Image classification data set "vgg19_TVT" (MeganRows/MangroveCNN on GitHub). Class labels (8): acrostichum aureum, bruguiera cylindrica, bruguiera gymnorhiza, bruguiera sexangula, camptostemon philippensis, ceriops decandra, lumnitzera racemosa, sonneratia alba.

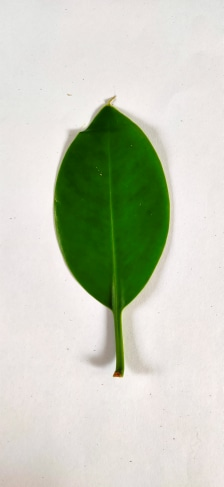
Label: bruguiera cylindrica

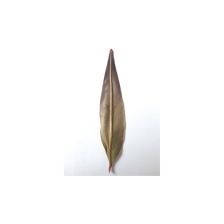
Label: acrostichum aureum

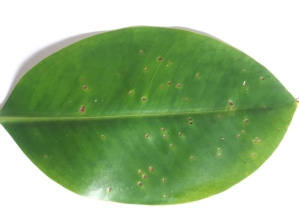
Label: bruguiera sexangula

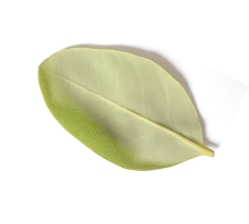
Label: camptostemon philippensis

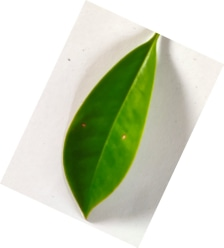
Label: bruguiera gymnorhiza

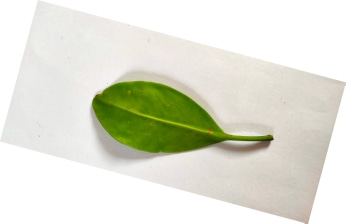
Label: lumnitzera racemosa
